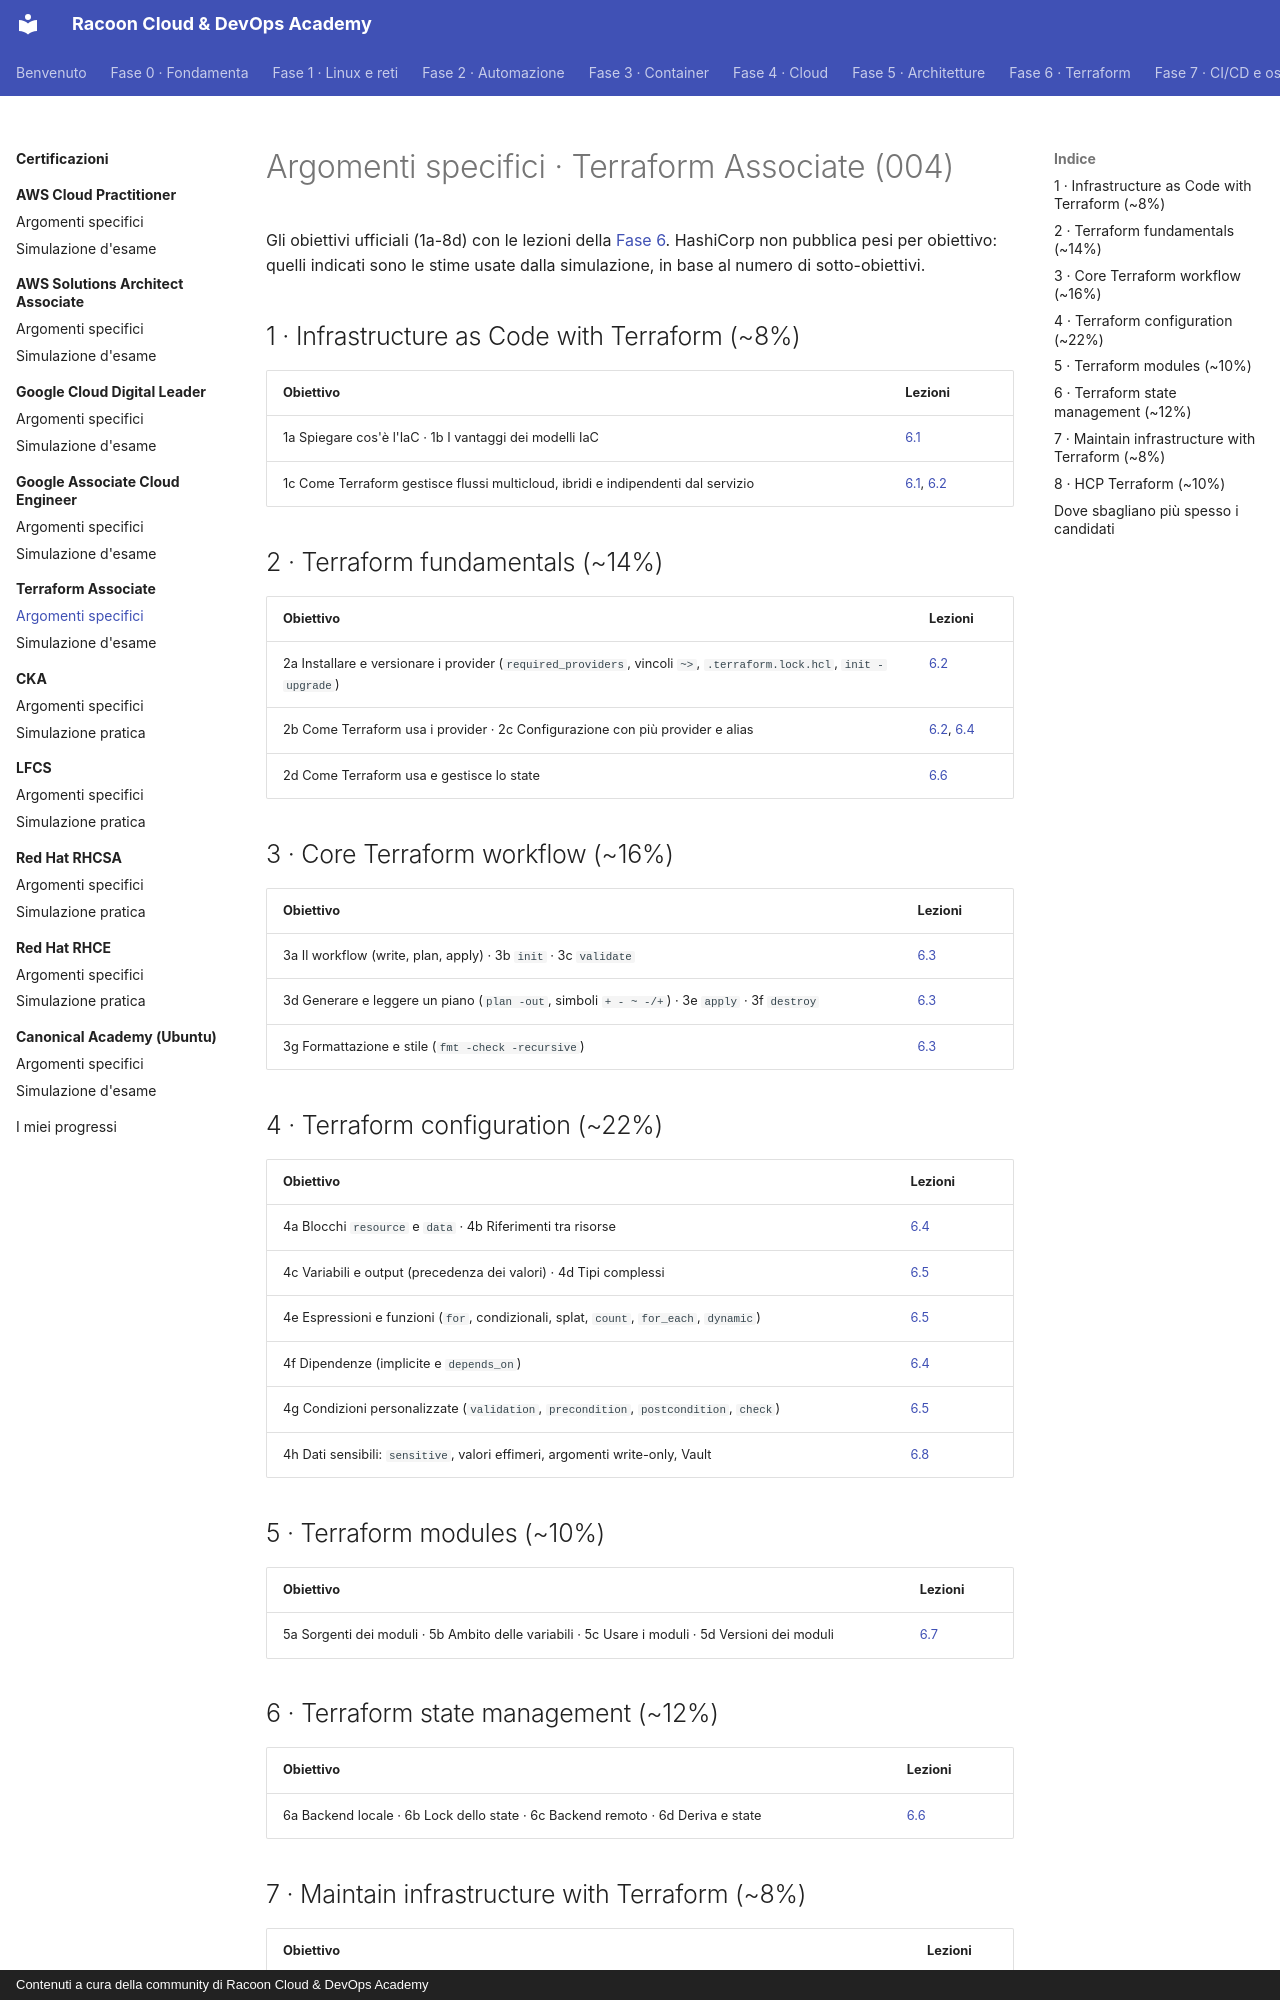

repository: imredracoon/racoon-cloud-devops-academy · page: appendici/terraform/argomenti/index.html · generator: mkdocs · copyright: Contenuti a cura della community di Racoon Cloud & DevOps Academy

# Argomenti specifici · Terraform Associate (004)

Gli obiettivi ufficiali (1a-8d) con le lezioni della [Fase 6](../../fase-6/index.md). HashiCorp non pubblica pesi per obiettivo: quelli
indicati sono le stime usate dalla simulazione, in base al numero di sotto-obiettivi.

## 1 · Infrastructure as Code with Terraform (~8%)

| Obiettivo | Lezioni |
|---|---|
| 1a Spiegare cos'è l'IaC · 1b I vantaggi dei modelli IaC | [6.1](../../fase-6/01-iac.md) |
| 1c Come Terraform gestisce flussi multicloud, ibridi e indipendenti dal servizio | [6.1](../../fase-6/01-iac.md), [6.2](../../fase-6/02-primo-progetto.md) |

## 2 · Terraform fundamentals (~14%)

| Obiettivo | Lezioni |
|---|---|
| 2a Installare e versionare i provider (`required_providers`, vincoli `~>`, `.terraform.lock.hcl`, `init -upgrade`) | [6.2](../../fase-6/02-primo-progetto.md) |
| 2b Come Terraform usa i provider · 2c Configurazione con più provider e alias | [6.2](../../fase-6/02-primo-progetto.md), [6.4](../../fase-6/04-risorse.md) |
| 2d Come Terraform usa e gestisce lo state | [6.6](../../fase-6/06-state.md) |

## 3 · Core Terraform workflow (~16%)

| Obiettivo | Lezioni |
|---|---|
| 3a Il workflow (write, plan, apply) · 3b `init` · 3c `validate` | [6.3](../../fase-6/03-workflow.md) |
| 3d Generare e leggere un piano (`plan -out`, simboli `+ - ~ -/+`) · 3e `apply` · 3f `destroy` | [6.3](../../fase-6/03-workflow.md) |
| 3g Formattazione e stile (`fmt -check -recursive`) | [6.3](../../fase-6/03-workflow.md) |

## 4 · Terraform configuration (~22%)

| Obiettivo | Lezioni |
|---|---|
| 4a Blocchi `resource` e `data` · 4b Riferimenti tra risorse | [6.4](../../fase-6/04-risorse.md) |
| 4c Variabili e output (precedenza dei valori) · 4d Tipi complessi | [6.5](../../fase-6/05-variabili.md) |
| 4e Espressioni e funzioni (`for`, condizionali, splat, `count`, `for_each`, `dynamic`) | [6.5](../../fase-6/05-variabili.md) |
| 4f Dipendenze (implicite e `depends_on`) | [6.4](../../fase-6/04-risorse.md) |
| 4g Condizioni personalizzate (`validation`, `precondition`, `postcondition`, `check`) | [6.5](../../fase-6/05-variabili.md) |
| 4h Dati sensibili: `sensitive`, valori effimeri, argomenti write-only, Vault | [6.8](../../fase-6/08-segreti.md) |

## 5 · Terraform modules (~10%)

| Obiettivo | Lezioni |
|---|---|
| 5a Sorgenti dei moduli · 5b Ambito delle variabili · 5c Usare i moduli · 5d Versioni dei moduli | [6.7](../../fase-6/07-moduli.md) |

## 6 · Terraform state management (~12%)

| Obiettivo | Lezioni |
|---|---|
| 6a Backend locale · 6b Lock dello state · 6c Backend remoto · 6d Deriva e state | [6.6](../../fase-6/06-state.md) |
